Run: headless pygame with SDL's dummy video driver; simulated clock (each Clock.tick advances the game by its frame time, no real sleeping); random seed 0; keys injected as events and as key.get_pressed() state; no mouse input.
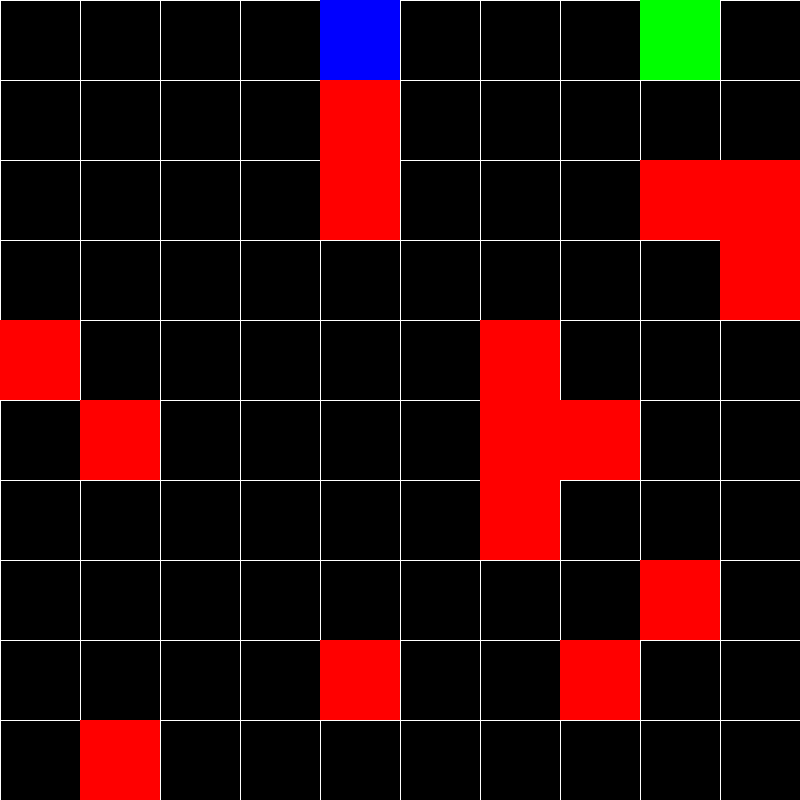
Frame 1 of 4 · flips 1–60 · no input
Frame 2 of 4 · flips 61–180 · tapped SPACE, RETURN · held RIGHT (→), D · screen unchanged from frame 1, image omitted
Frame 3 of 4 · flips 181–300 · held DOWN (↓), S · screen unchanged from frame 2, image omitted
Frame 4 of 4 · flips 301–420 · held LEFT (←), A, UP (↑), W · screen unchanged from frame 3, image omitted

The pygame program that drew these frames:

import pygame
import random

WIDTH = 800
HEIGHT = 800

CELLS = 10

SIZE = WIDTH//CELLS #20 pixels by 20pixels

BLUE = (0,0,255)
RED = (255, 0, 0)
GREEN = (0, 255, 0)
BLACK = (0,0,0)
WHITE = (255,255,255)

pygame.init()
screen = pygame.display.set_mode((WIDTH,HEIGHT))
clock = pygame.time.Clock()

class Rover:
    def __init__(self, x, y, obstacles):
        self.x = x
        self.y = y
        self.obstacles = obstacles  #now the rover is given an initial set of obstacles so it can figure the path out

    def get_current_pos(self):
        return (self.x,self.y)
    
    def get_neighbors(self):
        neighbors = set()
        if(self.x + 1 < CELLS):
            neighbors.add((self.x+1,self.y))
        if(self.y + 1 < CELLS):
            neighbors.add((self.x,self.y+1))
        if(self.y - 1 >= 0):
            neighbors.add((self.x,self.y-1))
        if(self.x - 1 >= 0):
            neighbors.add((self.x-1,self.y))
        return neighbors

    def get_movable_pos(self):
        movable = set()
        for n in self.get_neighbors():
            if n not in self.obstacles:
                movable.add(n)
        return movable
    
    def draw(self):
        pygame.draw.rect(screen, BLUE, (self.x * SIZE, self.y * SIZE, SIZE, SIZE))
    
class Grid:
    def __init__(self, obstacles): #draw grid of rows and columns
        self.name = "grid" #not sure what to do here for now
        self.obstacles = obstacles
    
    def draw(self,start):
        #draw horizontal lines and then vertical lines
        for row in range (0, SIZE):
            pygame.draw.line(screen, WHITE, (0, row * SIZE), (WIDTH, row * SIZE))
        for col in range (0, SIZE):
            pygame.draw.line(screen, WHITE, (col * SIZE, 0),  (col * SIZE, HEIGHT))

        pygame.draw.rect(screen, GREEN, (start[0] * SIZE, start[1] * SIZE, SIZE, SIZE)) #draw target

    def get_start(self, end):
        start = (random.randint(0,CELLS-1), random.randint(0,CELLS-1))
        while start in self.obstacles or start == end:
            start = (random.randint(0,CELLS-1), random.randint(0,CELLS-1))

        return start

class Obstacles: #generates num obstacles from given cells
    def __init__(self, num):
        #num obstacles
        self.num = num
        self.obstacles = set()

    def generate_obstacles(self):
        while len(self.obstacles) != self.num:
            x = random.randint(0,CELLS-1) #cell locations are from 0-19 in x and y dir
            y = random.randint(0,CELLS-1)
            self.obstacles.add((x,y))
        
        return self.obstacles
    
    def draw(self): #draws obstacles on grid
        for o in self.obstacles:
            pygame.draw.rect(screen, RED, (o[0] * SIZE, o[1] * SIZE, SIZE, SIZE))


def main():
    obs = Obstacles(15) #future add mode: can be random or can be human generated using array
    obstacles = obs.generate_obstacles()
    grid = Grid(obstacles)
    start = grid.get_start((-15,15))
    target = grid.get_start(start) #same function essentially
    rover = Rover(start[0], start[1], obstacles)

    
    while True:
        for event in pygame.event.get():
            if event.type == pygame.QUIT:
                pygame.quit()
                return  
            
            
        screen.fill(BLACK)
        grid.draw(target)
        obs.draw()
        rover.draw()
        pygame.display.update()
        clock.tick(60)
    

if __name__ == '__main__':
    main()
